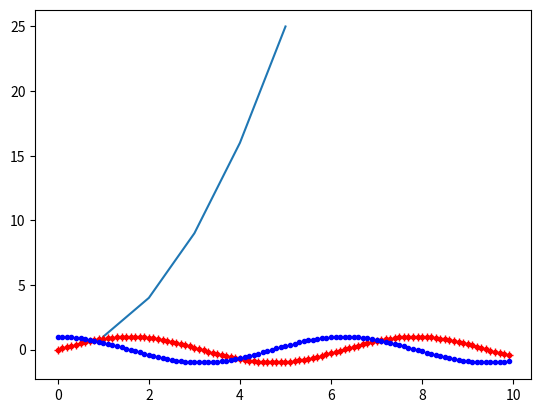

Here is the Python script that generated this plot:
# the following line is to allow plots to be displayed in the notebook
%matplotlib inline
from matplotlib.pyplot import plot
x_values = [1,2,3,4,5]
y_values = [1,4,9,16,25]
# plot defaults to connecting points with straight lines
plot(x_values, y_values)

# or a more complicated example
from math import sin, cos, tan
x_values2 = [i/10 for i in range(100)] # equivalent to [0, 0.1, 0.2, ..., 9.8, 9.9]
y_values2 = [sin(x) for x in x_values2] # apply `sin` to each element in the list `x_values2`
                                        # and store the results in a new list
# add the format `'r.'` which stands for red dots
# to show dots instead of lines
plot(x_values2, y_values2, 'r.')

# or 2 functions on the same plot
x_values3 = [i/10 for i in range(100)]
y_values3 = [sin(i) for i in x_values3]
z_values3 = [cos(i) for i in x_values3]
plot(x_values3, y_values3, 'r+', x_values3, z_values3, 'b.')

